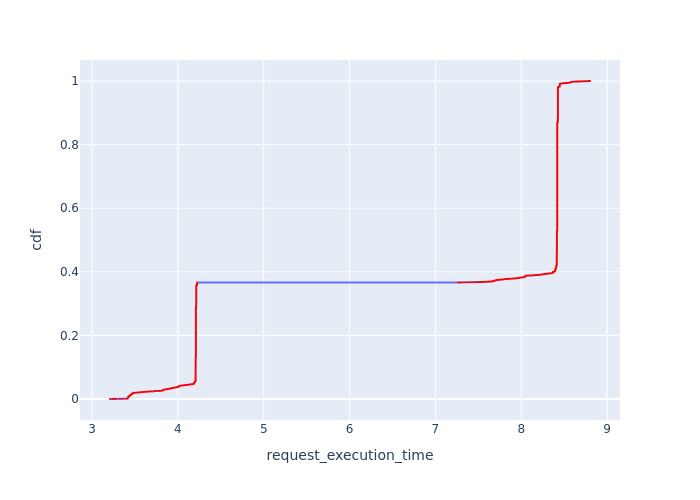

The table this chart was drawn from, first rows:
, Request Id, request_execution_time, cdf
0, 1, 3.209, 9.056330374932077e-05
1, 5, 3.236, 0.0001811
2, 6, 3.243, 0.0002717
3, 9, 3.262, 0.0003623
4, 11, 3.275, 0.0004528
5, 12, 3.281, 0.0005434
6, 18, 3.319, 0.0006339
7, 21, 3.341, 0.0007245
8, 22, 3.347, 0.0008151
9, 25, 3.368, 0.0009056
10, 29, 3.398, 0.0009962
11, 31, 3.402, 0.001087
12, 33, 3.405, 0.001177
5132, 5180, 3.41, 0.001268
5276, 5324, 3.412, 0.001358
5277, 5325, 3.412, 0.001449
5275, 5323, 3.412, 0.00154
13, 36, 3.415, 0.00163
5133, 5182, 3.416, 0.001721
5130, 5178, 3.416, 0.001811
5131, 5179, 3.416, 0.001902
5128, 5176, 3.416, 0.001992
5129, 5177, 3.416, 0.002083
5125, 5173, 3.416, 0.002174
5126, 5174, 3.416, 0.002264
5127, 5175, 3.416, 0.002355
5123, 5171, 3.416, 0.002445
5124, 5172, 3.416, 0.002536
5122, 5170, 3.416, 0.002626
5115, 5163, 3.416, 0.002717
5114, 5162, 3.416, 0.002807
5113, 5161, 3.416, 0.002898
5112, 5160, 3.416, 0.002989
5111, 5159, 3.416, 0.003079
5110, 5158, 3.416, 0.00317
5109, 5157, 3.416, 0.00326
5108, 5156, 3.416, 0.003351
5106, 5155, 3.416, 0.003441
5105, 5153, 3.416, 0.003532
5104, 5152, 3.416, 0.003623
5103, 5151, 3.416, 0.003713
5101, 5149, 3.416, 0.003804
5102, 5150, 3.416, 0.003894
5100, 5148, 3.416, 0.003985
5307, 5355, 3.418, 0.004075
5301, 5349, 3.418, 0.004166
5302, 5350, 3.418, 0.004256
5303, 5351, 3.418, 0.004347
5304, 5352, 3.418, 0.004438
5305, 5353, 3.418, 0.004528
5306, 5354, 3.418, 0.004619
5285, 5333, 3.418, 0.004709
5286, 5334, 3.418, 0.0048
5298, 5346, 3.418, 0.00489
5299, 5347, 3.418, 0.004981
5300, 5348, 3.418, 0.005072
5283, 5331, 3.418, 0.005162
5284, 5332, 3.418, 0.005253
5274, 5322, 3.418, 0.005343
14, 38, 3.42, 0.005434
... 10,982 more rows
